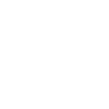
t = 0.00 s
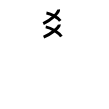
t = 4.00 s
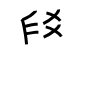
t = 8.00 s
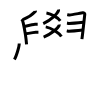
t = 12.00 s
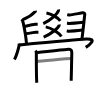
t = 15.50 s
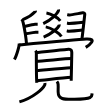
t = 20.00 s

The animated SVG that drew these frames (rendered in a browser with its animation timeline set to each time). Animation: 20 SMIL elements (animate=20); one cycle of 20.00 s.

<svg width="109px" height="109px" viewBox="0 0 px 109px" xmlns="http://www.w3.org/2000/svg" xmlns:xlink="http://www.w3.org/1999/xlink" xml:space="preserve" version="1.1"  baseProfile="full">
<path d="M58.52,9.48c0.04,0.33,0.09,0.86-0.08,1.34c-1.04,2.83-7.01,9.05-15.19,12.85" style="fill:none;stroke:black;stroke-width:3;opacity:0">
  <animate attributeType="CSS" attributeName="opacity" from="0" to="1" begin="0s" dur="1s" repeatCount="0" fill="freeze" />
</path>
<path d="M46.43,13.02c5.09,0.81,11.85,4.94,13.83,7.79" style="fill:none;stroke:black;stroke-width:3;opacity:0">
  <animate attributeType="CSS" attributeName="opacity" from="0" to="1" begin="1s" dur="1s" repeatCount="0" fill="freeze" />
</path>
<path d="M59.15,24.43c0.04,0.3,0.09,0.77-0.09,1.2c-1.06,2.53-7.13,8.09-15.43,11.49" style="fill:none;stroke:black;stroke-width:3;opacity:0">
  <animate attributeType="CSS" attributeName="opacity" from="0" to="1" begin="2s" dur="1s" repeatCount="0" fill="freeze" />
</path>
<path d="M45.74,26.86c5.75,1.01,13.4,6.14,15.65,9.68" style="fill:none;stroke:black;stroke-width:3;opacity:0">
  <animate attributeType="CSS" attributeName="opacity" from="0" to="1" begin="3s" dur="1s" repeatCount="0" fill="freeze" />
</path>
<path d="M35.39,10.71c0.03,0.21,0.15,0.61-0.07,0.84c-2.8,3-6.07,5.67-12.46,8.06" style="fill:none;stroke:black;stroke-width:3;opacity:0">
  <animate attributeType="CSS" attributeName="opacity" from="0" to="1" begin="4s" dur="1s" repeatCount="0" fill="freeze" />
</path>
<path d="M21.54,19.27c0.71,0.67,1.38,2.19,1.68,3.54c1.53,6.93,2.78,13.57,3.33,21.52" style="fill:none;stroke:black;stroke-width:3;opacity:0">
  <animate attributeType="CSS" attributeName="opacity" from="0" to="1" begin="5s" dur="1s" repeatCount="0" fill="freeze" />
</path>
<path d="M24.37,26.44c4.38-0.94,9.78-2.07,10.62-2.07s2.02,0,2.69,0" style="fill:none;stroke:black;stroke-width:3;opacity:0">
  <animate attributeType="CSS" attributeName="opacity" from="0" to="1" begin="6s" dur="1s" repeatCount="0" fill="freeze" />
</path>
<path d="M25.62,33.74c3.53-0.31,9.28-1.57,10.12-1.57s2.02,0,2.69,0" style="fill:none;stroke:black;stroke-width:3;opacity:0">
  <animate attributeType="CSS" attributeName="opacity" from="0" to="1" begin="7s" dur="1s" repeatCount="0" fill="freeze" />
</path>
<path d="M67.21,14.62c0.72,0.13,1.79,0.39,2.8,0.39c1,0,11.62-2.06,12.77-2.19c1.15-0.13,2.1,0.65,2.01,1.43c-0.86,7.56-2.01,18.65-2.87,24.9" style="fill:none;stroke:black;stroke-width:3;opacity:0">
  <animate attributeType="CSS" attributeName="opacity" from="0" to="1" begin="8s" dur="1s" repeatCount="0" fill="freeze" />
</path>
<path d="M67,23.07c0.72,0.13,1.29,0.39,2.29,0.39c1,0,12.84-1.04,13.99-1.17" style="fill:none;stroke:black;stroke-width:3;opacity:0">
  <animate attributeType="CSS" attributeName="opacity" from="0" to="1" begin="9s" dur="1s" repeatCount="0" fill="freeze" />
</path>
<path d="M66.75,30.87c0.72,0.13,1.29,0.39,2.29,0.39c1,0,12.84-1.04,13.99-1.17" style="fill:none;stroke:black;stroke-width:3;opacity:0">
  <animate attributeType="CSS" attributeName="opacity" from="0" to="1" begin="10s" dur="1s" repeatCount="0" fill="freeze" />
</path>
<path d="M19.25,43.57c0,3.61-3.33,13.52-4.84,15.93" style="fill:none;stroke:black;stroke-width:3;opacity:0">
  <animate attributeType="CSS" attributeName="opacity" from="0" to="1" begin="11s" dur="1s" repeatCount="0" fill="freeze" />
</path>
<path d="M19.24,44.91c9.51-0.9,59.24-5.61,66.95-5.95c12.05-0.53,2.55,6.5-0.45,8.42" style="fill:none;stroke:black;stroke-width:3;opacity:0">
  <animate attributeType="CSS" attributeName="opacity" from="0" to="1" begin="12s" dur="1s" repeatCount="0" fill="freeze" />
</path>
<path d="M35.47,50.64c0.56,0.67,0.87,1.67,0.87,2.57c0,0.89,0.34,28.7,0.52,29.6" style="fill:none;stroke:black;stroke-width:3;opacity:0">
  <animate attributeType="CSS" attributeName="opacity" from="0" to="1" begin="13s" dur="1s" repeatCount="0" fill="freeze" />
</path>
<path d="M36.27,52.54c3.14-0.11,29.6-3.17,32.46-3.31c2.39-0.11,3.07,1.51,3.07,3.58c0,2.5-0.61,27.28-0.61,27.95" style="fill:none;stroke:black;stroke-width:3;opacity:0">
  <animate attributeType="CSS" attributeName="opacity" from="0" to="1" begin="14s" dur="1s" repeatCount="0" fill="freeze" />
</path>
<path d="M36.76,61.18c4.49,0,29.5-2.63,34.55-2.63" style="fill:none;stroke:black;stroke-width:3;opacity:0">
  <animate attributeType="CSS" attributeName="opacity" from="0" to="1" begin="15s" dur="1s" repeatCount="0" fill="freeze" />
</path>
<path d="M37.01,70.72c8.24-0.72,24.74-2.47,33.92-2.97" style="fill:none;stroke:black;stroke-width:3;opacity:0">
  <animate attributeType="CSS" attributeName="opacity" from="0" to="1" begin="16s" dur="1s" repeatCount="0" fill="freeze" />
</path>
<path d="M36.87,80.71C44.75,80,62.5,78,71.33,77.37" style="fill:none;stroke:black;stroke-width:3;opacity:0">
  <animate attributeType="CSS" attributeName="opacity" from="0" to="1" begin="17s" dur="1s" repeatCount="0" fill="freeze" />
</path>
<path d="M44.91,82.98c0.07,0.45,0.15,1.15-0.14,1.79c-1.74,3.78-10.9,12.79-25.37,17.14" style="fill:none;stroke:black;stroke-width:3;opacity:0">
  <animate attributeType="CSS" attributeName="opacity" from="0" to="1" begin="18s" dur="1s" repeatCount="0" fill="freeze" />
</path>
<path d="M56.9,81.48c0.66,0.77,1.18,1.68,1.21,2.87c0.18,5.3,0.03-0.33,0.03,7.43c0,7.77,5.5,7.64,16.38,7.46s14.21-1.09,15.42-1.7c2.55-1.29,1.85-1.94,2.08-4.21" style="fill:none;stroke:black;stroke-width:3;opacity:0">
  <animate attributeType="CSS" attributeName="opacity" from="0" to="1" begin="19s" dur="1s" repeatCount="0" fill="freeze" />
</path>
</svg>
